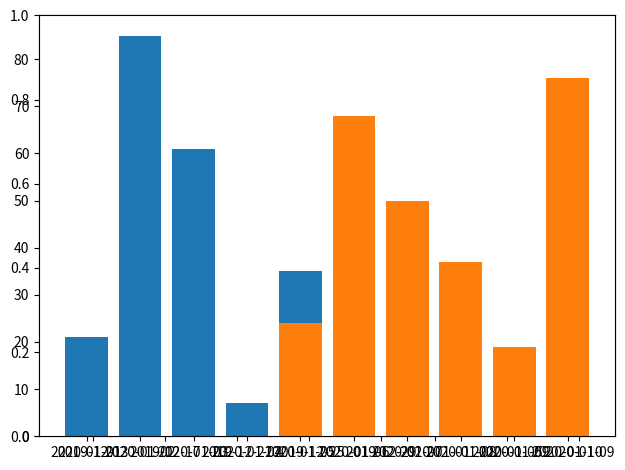

Generate this figure with matplotlib:
import matplotlib.pyplot as plt
from matplotlib.dates import (YEARLY, DateFormatter,
                              rrulewrapper, RRuleLocator, drange,AutoDateFormatter, AutoDateLocator
)
import numpy as np
import datetime


# Fixing random state for reproducibility
np.random.seed(19680801)


# tick every 5th easter
# rule = rrulewrapper(YEARLY, byeaster=1, interval=5)
# loc = RRuleLocator(rule)
formatter = DateFormatter('%m/%d/%y')
# date1 = datetime.date(2020, 1, 10)
# date2 = datetime.date(2020, 1, )
delta = datetime.timedelta(days=1)

dates1 = drange(datetime.date(2020, 1, 1), datetime.date(2020, 1, 7), delta)
s1=np.random.randint(low=1,high=100,size=len(dates1))  # make up some random y values

dates2 = drange(datetime.date(2020, 1, 5), datetime.date(2020, 1, 11), delta)
s2=np.random.randint(low=1,high=100,size=len(dates2))  # make up some random y values

fig, ax = plt.subplots()

# ax.xaxis.set_major_locator(loc)
ax.set_xlim(datetime.date(2019, 12, 10),datetime.date(2020, 1, 11))
# ax.xaxis.set_major_formatter(formatter)
# ax.xaxis.set_tick_params(rotation=30, labelsize=10)
# ax.set_xticks(drange(datetime.date(2020, 1, 1),datetime.date(2020, 1, 11), delta))
xtick_locator = AutoDateLocator()
xtick_formatter = AutoDateFormatter(xtick_locator)

ax = plt.axes()
ax.xaxis.set_major_locator(xtick_locator)
ax.xaxis.set_major_formatter(xtick_formatter)
ax.bar(dates1,s1)
ax.bar(dates2,s2)
plt.tight_layout()
plt.show()